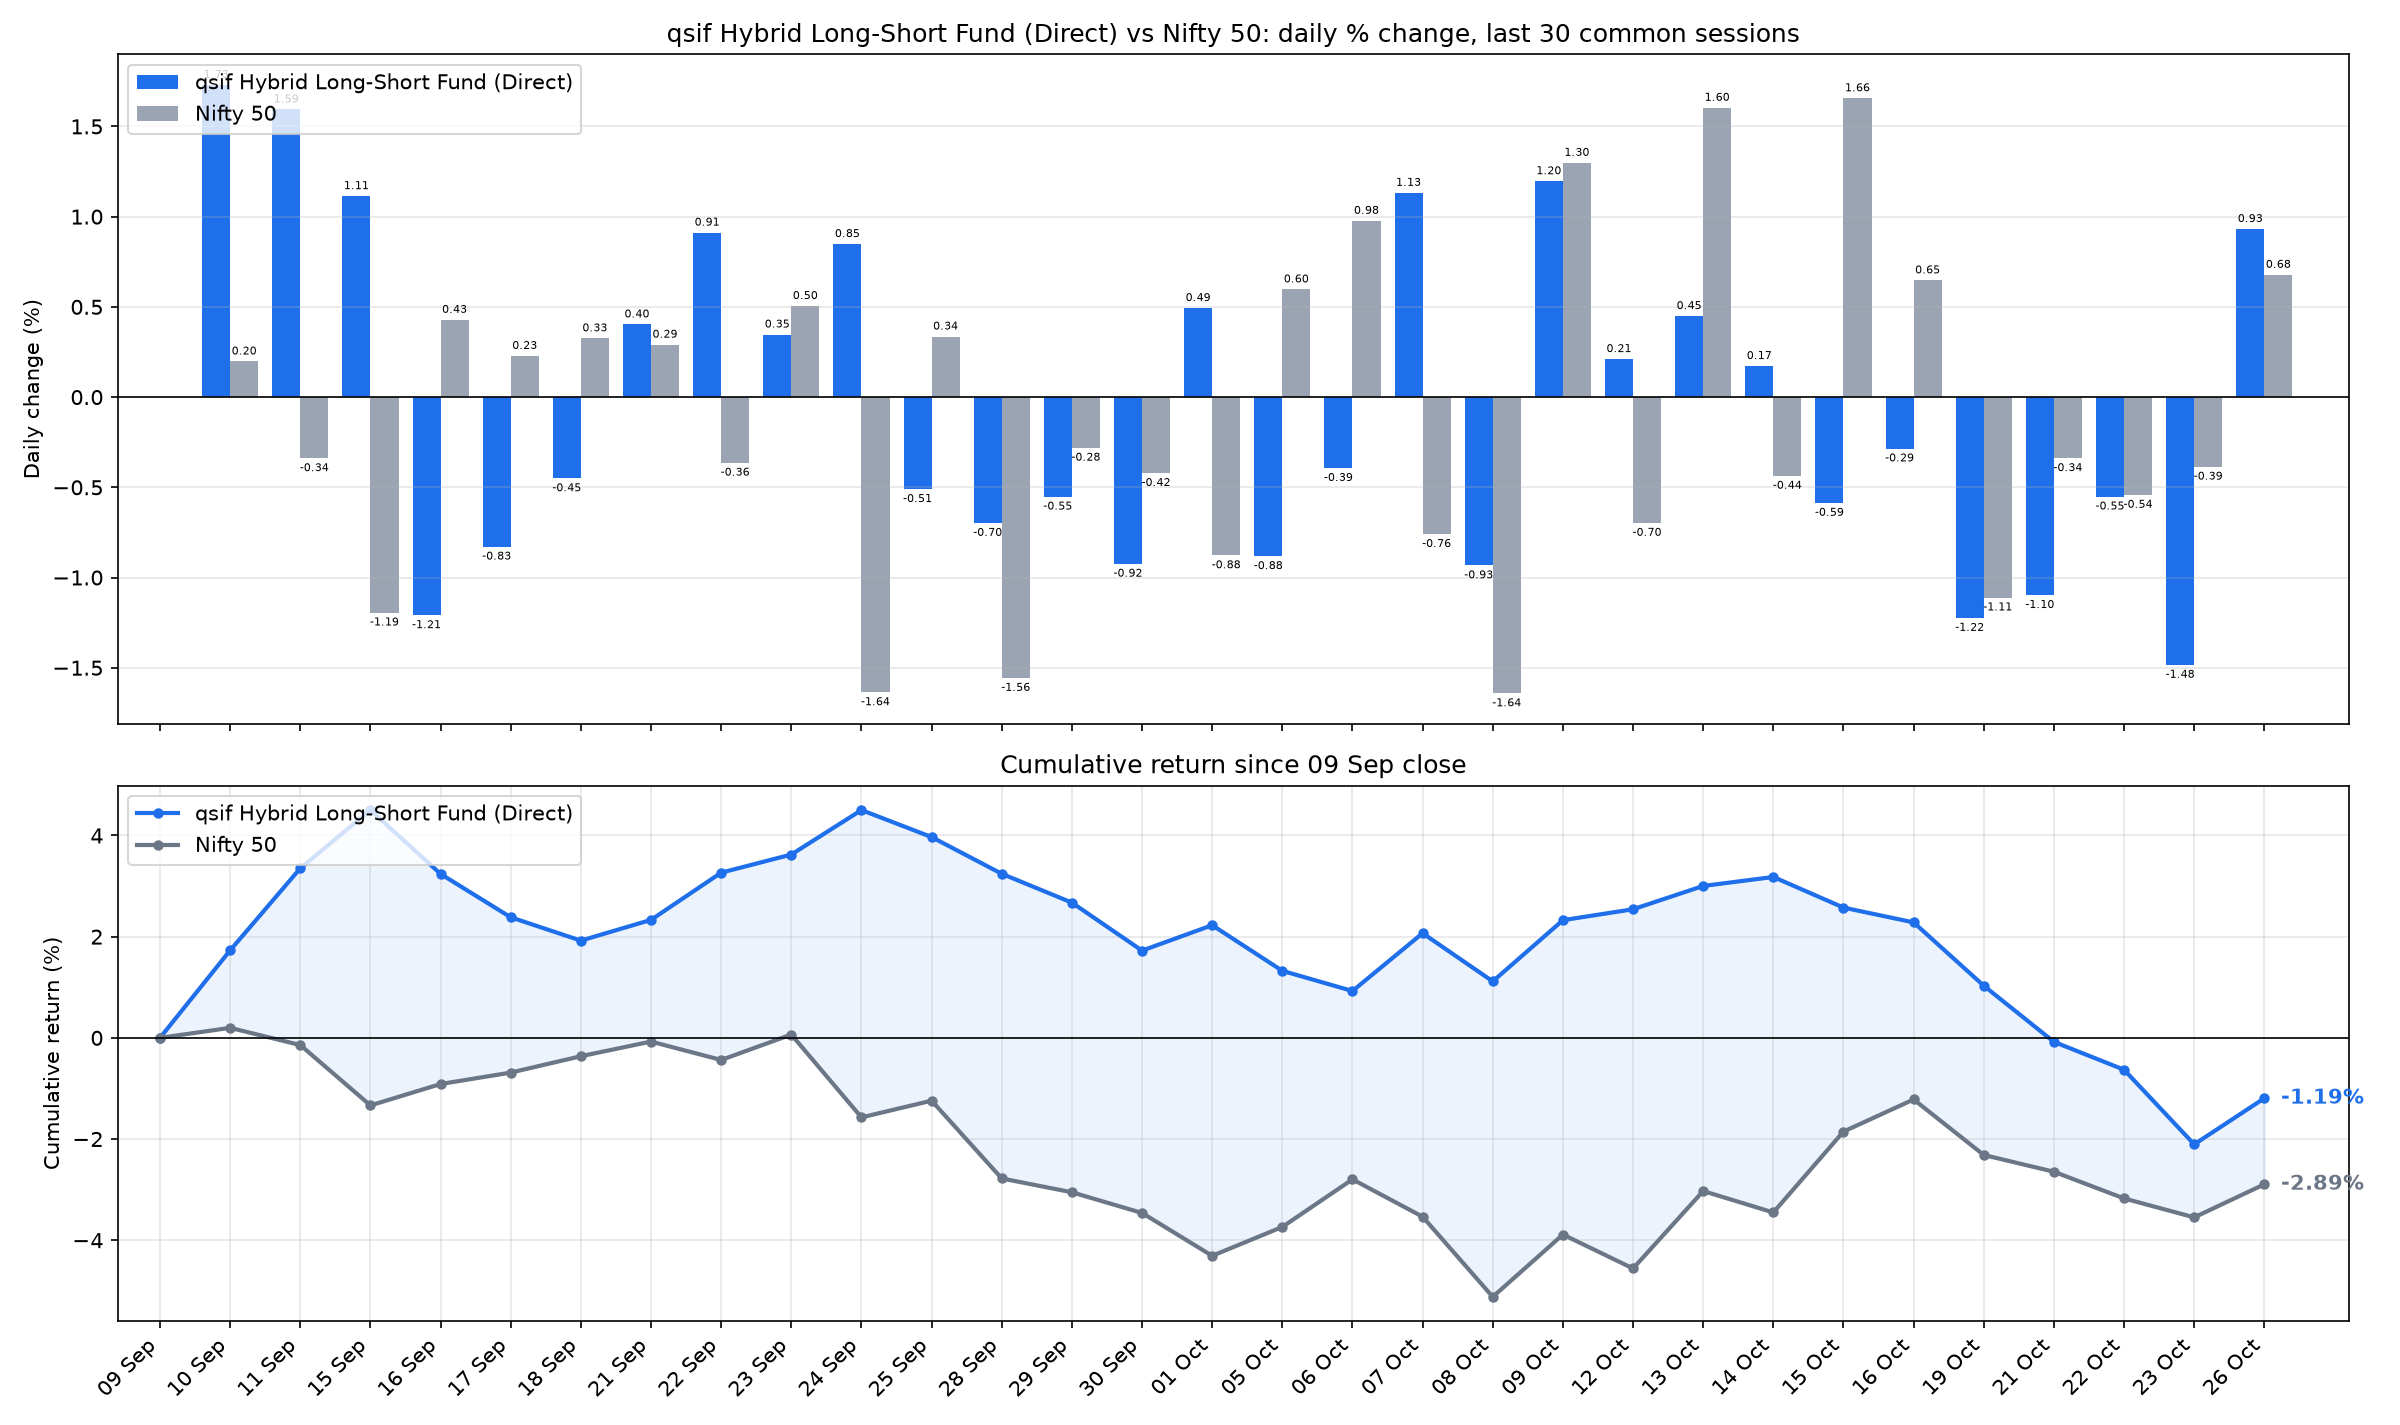

Values plotted in this chart, from the file beside it:
date, sif_nav, nifty_close, SIF % chg, Nifty 50 % chg, SIF cum %, Nifty 50 cum %
2026-09-10, 13.01, 23478, 1.73, 0.1976, 1.73, 0.1976
2026-09-11, 13.22, 23398, 1.594, -0.3395, 3.352, -0.1425
2026-09-15, 13.36, 23119, 1.114, -1.194, 4.503, -1.335
2026-09-16, 13.2, 23218, -1.209, 0.4282, 3.239, -0.9129
2026-09-17, 13.09, 23271, -0.8295, 0.2283, 2.383, -0.6867
2026-09-18, 13.03, 23346, -0.4507, 0.3257, 1.921, -0.3632
2026-09-21, 13.08, 23414, 0.4028, 0.2908, 2.332, -0.0734
2026-09-22, 13.2, 23329, 0.9117, -0.3643, 3.265, -0.4374
2026-09-23, 13.25, 23447, 0.3469, 0.505, 3.623, 0.0653
2026-09-24, 13.36, 23063, 0.8483, -1.637, 4.502, -1.572
2026-09-25, 13.29, 23140, -0.5104, 0.3356, 3.969, -1.242
2026-09-28, 13.2, 22780, -0.6981, -1.557, 3.243, -2.779
2026-09-29, 13.13, 22716, -0.5522, -0.2812, 2.673, -3.053
2026-09-30, 13.01, 22620, -0.924, -0.4215, 1.724, -3.461
2026-10-01, 13.07, 22422, 0.4936, -0.8775, 2.227, -4.309
2026-10-05, 12.96, 22556, -0.8821, 0.5967, 1.325, -3.737
2026-10-06, 12.9, 22776, -0.3936, 0.9769, 0.926, -2.797
2026-10-07, 13.05, 22603, 1.132, -0.7598, 2.069, -3.536
2026-10-08, 12.93, 22232, -0.9333, -1.643, 1.116, -5.12
2026-10-09, 13.08, 22520, 1.196, 1.298, 2.326, -3.888
2026-10-12, 13.11, 22363, 0.2109, -0.6976, 2.542, -4.559
2026-10-13, 13.17, 22722, 0.4492, 1.603, 3.002, -3.028
2026-10-14, 13.19, 22623, 0.1724, -0.4368, 3.18, -3.452
2026-10-15, 13.12, 22997, -0.5867, 1.656, 2.575, -1.853
2026-10-16, 13.08, 23146, -0.2852, 0.647, 2.282, -1.218
2026-10-19, 12.92, 22889, -1.224, -1.111, 1.03, -2.316
2026-10-21, 12.78, 22811, -1.098, -0.339, -0.079, -2.647
2026-10-22, 12.71, 22688, -0.5518, -0.5423, -0.6303, -3.175
2026-10-23, 12.52, 22600, -1.484, -0.3863, -2.105, -3.549
2026-10-26, 12.63, 22753, 0.9315, 0.6779, -1.193, -2.895
